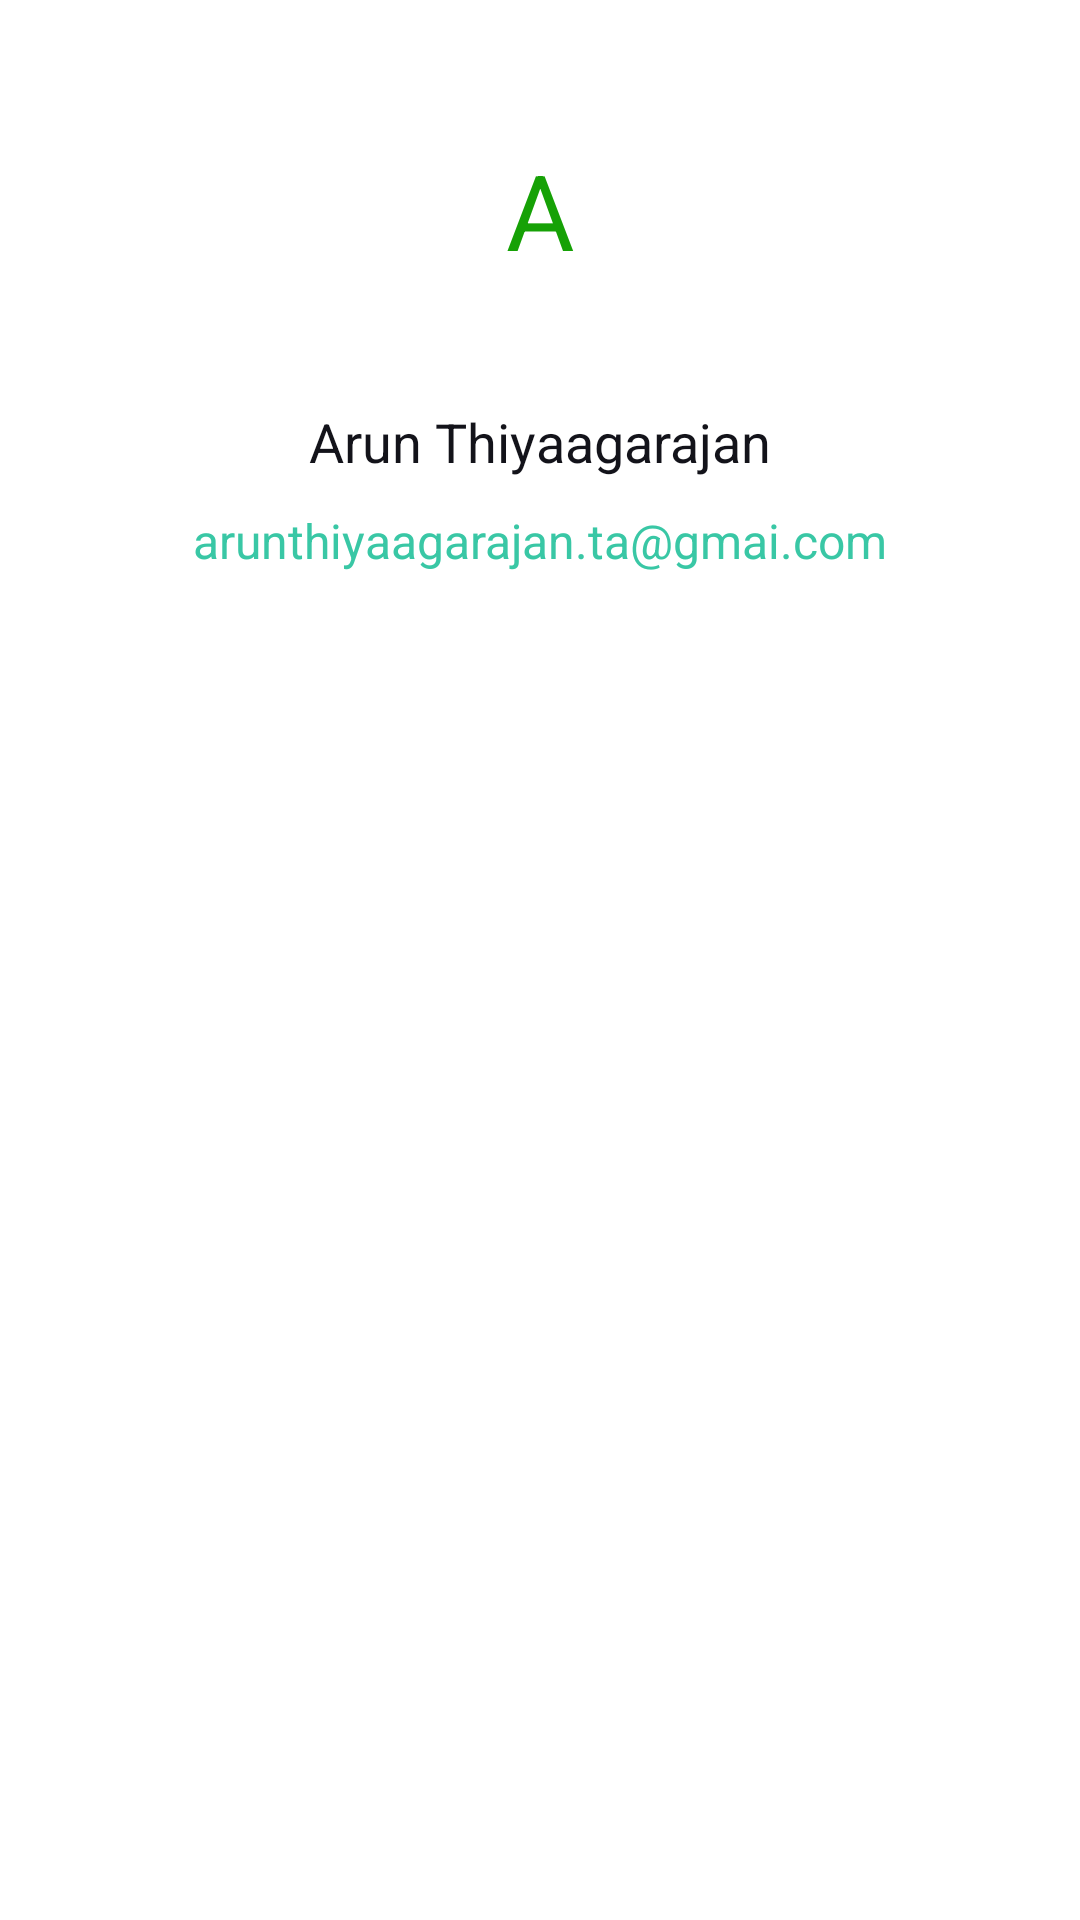

This screen was rendered from an Android layout file. Write that file and the resources it references.
<!-- AndroidManifest.xml: application theme Theme.Electronica -->
<!-- res/layout/fragment_my_account.xml -->
<?xml version="1.0" encoding="utf-8"?>
<FrameLayout
    xmlns:android="http://schemas.android.com/apk/res/android"
    xmlns:tools="http://schemas.android.com/tools"
    android:background="@color/white"
    android:layout_width="match_parent"
    android:layout_height="match_parent"
    tools:context=".menu.my_account.MyAccountFragment">

    <RelativeLayout
        android:id="@+id/placeholderMyAccount"
        android:visibility="gone"
        android:layout_width="wrap_content"
        android:layout_height="wrap_content"
        android:layout_gravity="center">

        <ImageView
            android:id="@+id/login_art"
            android:layout_width="300dp"
            android:layout_height="300dp"
            android:layout_marginBottom="20dp"
            android:src="@drawable/login_art1" />

        <TextView
            android:id="@+id/myAccountTextView"
            android:layout_width="wrap_content"
            android:layout_height="wrap_content"
            android:layout_below="@id/login_art"
            android:layout_centerHorizontal="true"
            android:layout_marginBottom="20dp"
            android:text="@string/login_to_access_your_account"
            android:textColor="@color/black"
            android:textSize="16sp"
            android:textStyle="bold" />

        <Button
            android:id="@+id/myAccountLoginBtn"
            android:layout_width="wrap_content"
            android:layout_height="wrap_content"
            android:layout_below="@id/myAccountTextView"
            android:layout_centerHorizontal="true"
            android:background="@drawable/btn_ripple_effect"
            android:text="@string/login" />

    </RelativeLayout>

    <RelativeLayout
        android:id="@+id/myAccountLayout"
        android:visibility="visible"
        android:layout_width="match_parent"
        android:layout_height="match_parent">

        <RelativeLayout
            android:id="@+id/profileLayout"
            android:padding="20dp"
            android:gravity="center"
            android:layout_width="match_parent"
            android:layout_height="wrap_content">

            <RelativeLayout
                android:id="@+id/profileImgLayout"
                android:layout_marginBottom="10dp"
                android:layout_centerHorizontal="true"
                android:layout_width="100dp"
                android:layout_height="100dp">
                <TextView
                    android:id="@+id/profileImg"
                    android:layout_width="match_parent"
                    android:layout_height="match_parent"
                    android:background="@drawable/circle_bkg"
                    android:backgroundTint="@color/bkg_green"
                    android:text="A"
                    android:textColor="@color/txt_green"
                    android:textSize="35sp"
                    android:gravity="center"/>
            </RelativeLayout>

            <RelativeLayout
                android:id="@+id/profileInfoBox"
                android:layout_below="@+id/profileImgLayout"
                android:layout_width="match_parent"
                android:layout_height="wrap_content">

                <TextView
                    android:id="@+id/profileName"
                    android:layout_width="wrap_content"
                    android:layout_height="wrap_content"
                    android:layout_centerHorizontal="true"
                    android:padding="5dp"
                    android:textSize="18sp"
                    android:textColor="@color/black"
                    android:text="Arun Thiyaagarajan"/>

                <TextView
                    android:id="@+id/profileEmail"
                    android:layout_below="@+id/profileName"
                    android:layout_width="wrap_content"
                    android:layout_height="wrap_content"
                    android:layout_centerHorizontal="true"
                    android:padding="5dp"
                    android:text="arunthiyaagarajan.ta@gmai.com"
                    android:textSize="16sp"
                    android:textColor="@color/teal"/>

            </RelativeLayout>

        </RelativeLayout>

    </RelativeLayout>

</FrameLayout>
<!-- resources referenced by this layout -->
<resources>
  <color name="bkg_green">#C2E1BA</color>
  <color name="black">#13131A</color>
  <color name="teal">#39C7A5</color>
  <color name="txt_green">#16A106</color>
  <color name="white">#FFFFFF</color>
  <!-- drawable btn_ripple_effect (drawable) -->
  <?xml version="1.0" encoding="utf-8"?>
  <ripple xmlns:android="http://schemas.android.com/apk/res/android"
      android:color="?android:attr/colorControlHighlight">
      <item>
          <shape android:shape="rectangle">
              <solid android:color="@color/teal" />
              <corners android:radius="15dp" />
          </shape>
      </item>
  </ripple>
  <!-- drawable login_art1: png bitmap (drawable, 564004 bytes) -->
  <string name="login">Login</string>
  <string name="login_to_access_your_account">Login to access your account</string>
  <style name="Theme.Electronica" parent="Base.Theme.Electronica" />
  <style name="Base.Theme.Electronica" parent="Theme.MaterialComponents.DayNight.NoActionBar">
          
           <item name="colorPrimary">@color/teal</item>
          <item name="android:statusBarColor">@color/white</item>
          <item name="android:windowLightStatusBar">true</item>
          <item name="fontFamily">@font/rubik</item>
      </style>
</resources>
